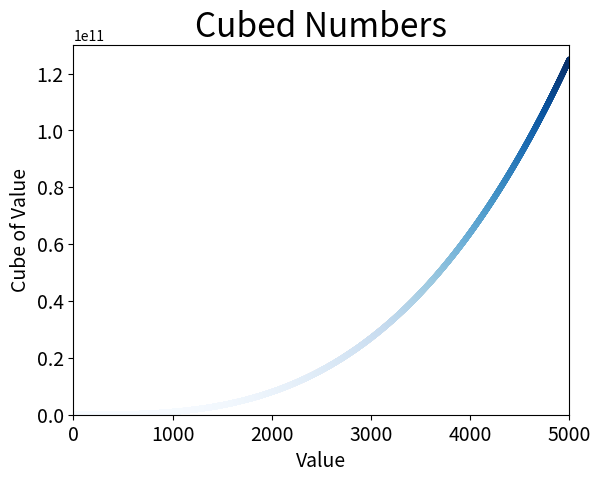

The script that saved this image:
import matplotlib.pyplot as plt

x_values = range(1, 5001)
y_values = [x**3 for x in x_values]

fig, ax = plt.subplots()
ax.scatter(x_values, y_values, s=10, c=y_values, cmap=plt.cm.Blues)

# Set chart title and label axes.
ax.set_title("Cubed Numbers", fontsize=24)
ax.set_xlabel("Value", fontsize=14)
ax.set_ylabel("Cube of Value", fontsize=14)

# Set size of tick labels.
ax.tick_params(axis="both", which="major", labelsize=14)

# Set the range for each axis.
ax.axis([0, 5000, 0, 130000000000])
plt.show()

5000**3
